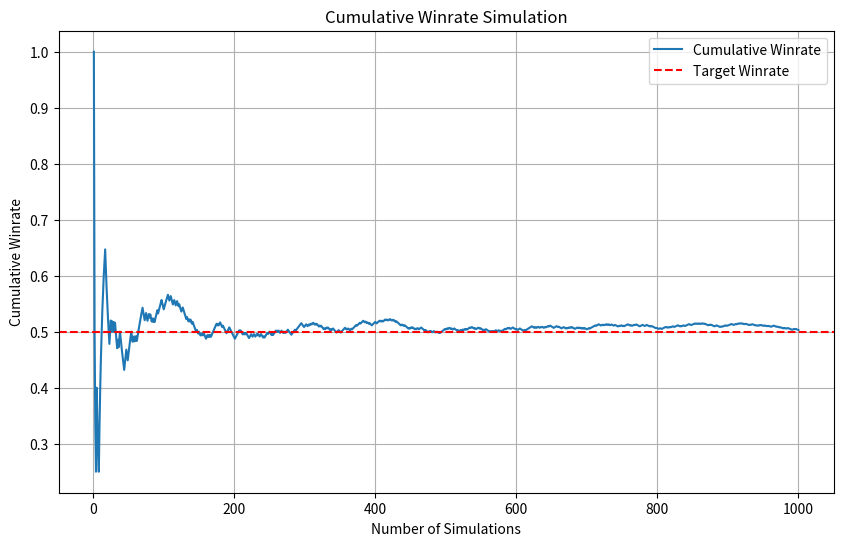

Source code (Python):
# -*- coding: utf-8 -*-
"""n_calc.ipynb

Automatically generated by Colab.

Original file is located at
    https://colab.research.google.com/<link-removed>
"""

import numpy as np
import matplotlib.pyplot as plt

def simulate_random_results(target_winrate, num_simulations=1000):
    # Convert the winrate to a probability (between 0 and 1)
    target_winrate /= 100.0  # Convert to a percentage and normalize to [0, 1]
    results = []

    # Simulate random results (1 = win, 0 = loss)
    for _ in range(num_simulations):
        result = 1 if np.random.rand() < target_winrate else 0
        results.append(result)

    # Calculate the cumulative winrate
    winrate_accumulated = np.cumsum(results) / np.arange(1, num_simulations + 1)

    # Plot the results
    plt.figure(figsize=(10, 6))
    plt.plot(range(1, num_simulations + 1), winrate_accumulated, label="Cumulative Winrate")
    plt.axhline(y=target_winrate, color='r', linestyle='--', label="Target Winrate")
    plt.xlabel("Number of Simulations")
    plt.ylabel("Cumulative Winrate")
    plt.title("Cumulative Winrate Simulation")
    plt.legend()
    plt.grid()
    plt.show()

# Define variables
Winrate = 50
Simulations = 1000

# Example usage
simulate_random_results(target_winrate=Winrate, num_simulations=Simulations)